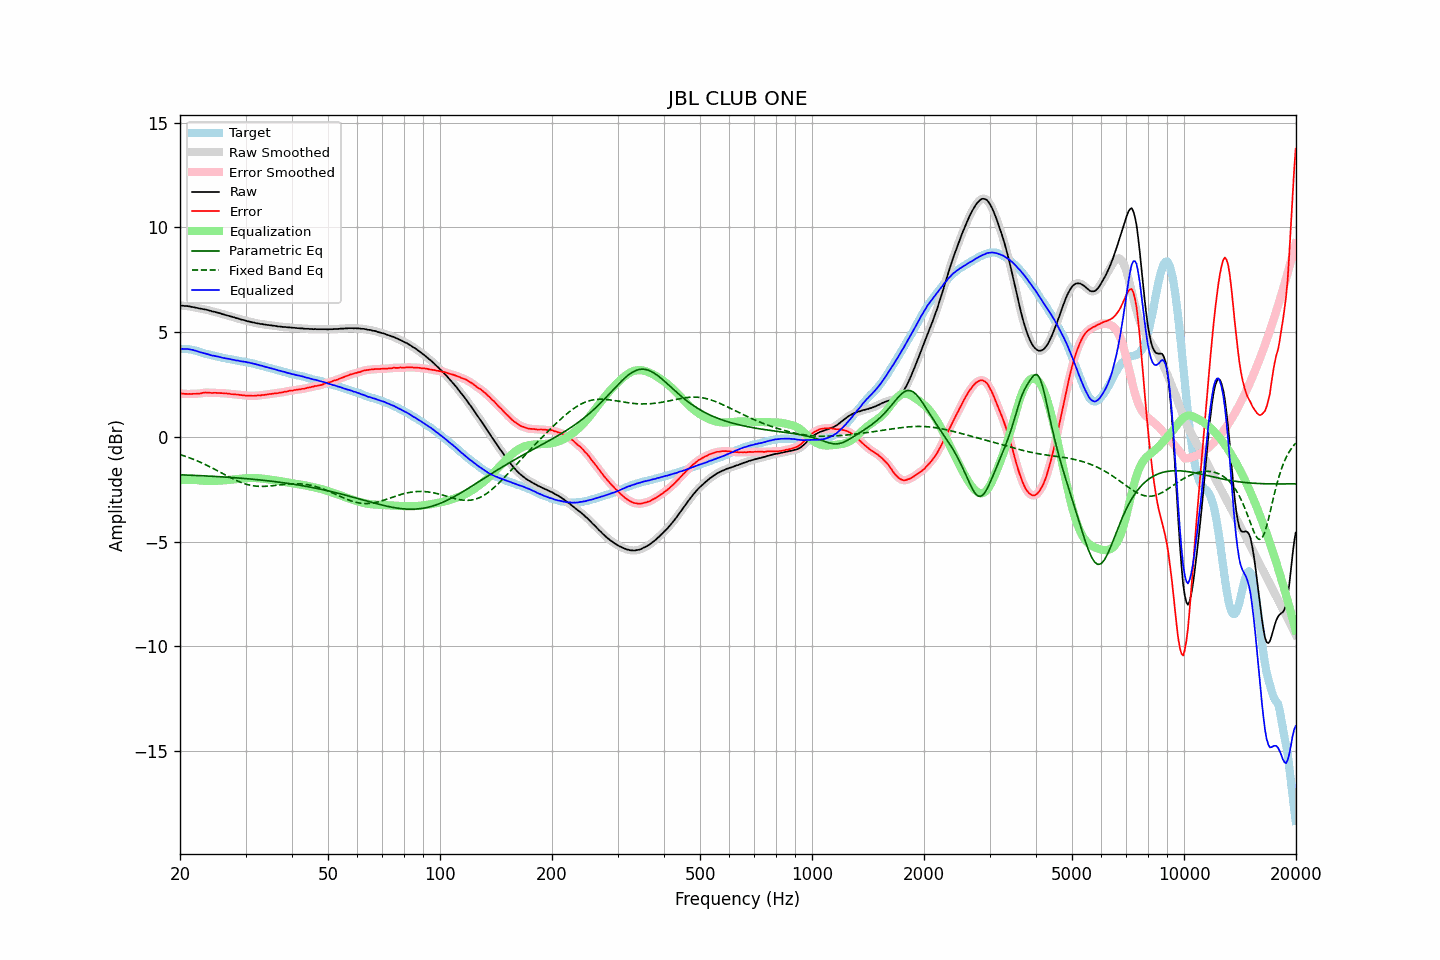

Source data for this figure (header and first rows):
frequency, raw, error, smoothed, error_smoothed, equalization, parametric_eq, fixed_band_eq, equalized_raw, equalized_smoothed, target
20.00, 6.27, 2.07, 6.27, 2.08, -2.08, -1.81, -0.85, 4.20, 4.20, 4.20
20.20, 6.27, 2.07, 6.27, 2.07, -2.07, -1.82, -0.87, 4.20, 4.20, 4.20
20.40, 6.26, 2.06, 6.26, 2.06, -2.06, -1.82, -0.90, 4.20, 4.20, 4.20
20.61, 6.25, 2.05, 6.25, 2.06, -2.05, -1.82, -0.92, 4.20, 4.20, 4.20
20.81, 6.25, 2.05, 6.25, 2.05, -2.05, -1.82, -0.95, 4.20, 4.20, 4.20
21.02, 6.24, 2.04, 6.24, 2.05, -2.05, -1.83, -0.98, 4.19, 4.19, 4.20
21.23, 6.23, 2.05, 6.23, 2.05, -2.05, -1.83, -1.00, 4.18, 4.18, 4.18
21.44, 6.21, 2.04, 6.21, 2.05, -2.05, -1.83, -1.03, 4.16, 4.16, 4.17
21.66, 6.20, 2.06, 6.20, 2.05, -2.05, -1.84, -1.06, 4.15, 4.15, 4.15
21.87, 6.18, 2.06, 6.18, 2.05, -2.05, -1.84, -1.09, 4.13, 4.13, 4.12
22.09, 6.17, 2.06, 6.17, 2.06, -2.06, -1.84, -1.12, 4.11, 4.11, 4.11
22.31, 6.15, 2.07, 6.15, 2.06, -2.07, -1.85, -1.16, 4.08, 4.08, 4.08
22.54, 6.13, 2.07, 6.14, 2.07, -2.08, -1.85, -1.19, 4.05, 4.06, 4.06
22.76, 6.12, 2.08, 6.12, 2.08, -2.09, -1.85, -1.22, 4.03, 4.03, 4.04
22.99, 6.11, 2.10, 6.11, 2.10, -2.09, -1.86, -1.26, 4.02, 4.01, 4.01
23.22, 6.09, 2.11, 6.09, 2.11, -2.10, -1.86, -1.30, 3.99, 3.99, 3.98
23.45, 6.08, 2.12, 6.08, 2.12, -2.11, -1.87, -1.33, 3.98, 3.97, 3.96
23.69, 6.06, 2.11, 6.06, 2.12, -2.11, -1.87, -1.37, 3.95, 3.95, 3.95
23.92, 6.04, 2.11, 6.04, 2.11, -2.11, -1.87, -1.41, 3.93, 3.93, 3.93
24.16, 6.02, 2.10, 6.02, 2.10, -2.11, -1.88, -1.45, 3.91, 3.91, 3.92
24.40, 5.99, 2.09, 6.00, 2.10, -2.11, -1.88, -1.48, 3.88, 3.89, 3.90
24.65, 5.98, 2.10, 5.98, 2.10, -2.10, -1.89, -1.52, 3.88, 3.87, 3.88
24.89, 5.96, 2.11, 5.96, 2.10, -2.10, -1.89, -1.56, 3.86, 3.86, 3.85
25.14, 5.94, 2.10, 5.94, 2.10, -2.10, -1.90, -1.61, 3.84, 3.85, 3.84
25.39, 5.92, 2.10, 5.92, 2.10, -2.09, -1.90, -1.65, 3.83, 3.83, 3.82
25.65, 5.90, 2.09, 5.90, 2.09, -2.09, -1.90, -1.69, 3.81, 3.81, 3.81
25.91, 5.87, 2.09, 5.87, 2.09, -2.09, -1.91, -1.73, 3.78, 3.79, 3.78
26.16, 5.85, 2.08, 5.85, 2.08, -2.08, -1.91, -1.77, 3.77, 3.77, 3.77
26.43, 5.83, 2.07, 5.83, 2.08, -2.08, -1.92, -1.81, 3.76, 3.75, 3.76
26.69, 5.81, 2.07, 5.81, 2.07, -2.07, -1.92, -1.85, 3.74, 3.74, 3.74
26.96, 5.79, 2.06, 5.79, 2.06, -2.06, -1.93, -1.89, 3.73, 3.73, 3.73
27.23, 5.77, 2.06, 5.77, 2.05, -2.05, -1.94, -1.93, 3.72, 3.71, 3.72
27.50, 5.74, 2.04, 5.75, 2.04, -2.05, -1.94, -1.97, 3.69, 3.70, 3.70
27.77, 5.72, 2.04, 5.72, 2.03, -2.04, -1.95, -2.01, 3.68, 3.68, 3.68
28.05, 5.70, 2.03, 5.70, 2.03, -2.03, -1.95, -2.05, 3.67, 3.67, 3.67
28.33, 5.67, 2.02, 5.68, 2.03, -2.02, -1.96, -2.08, 3.65, 3.66, 3.65
28.62, 5.66, 2.02, 5.65, 2.02, -2.01, -1.96, -2.11, 3.65, 3.64, 3.64
28.90, 5.63, 2.00, 5.63, 2.01, -2.00, -1.97, -2.15, 3.63, 3.63, 3.63
29.19, 5.60, 2.00, 5.61, 2.00, -2.00, -1.98, -2.18, 3.60, 3.61, 3.60
29.48, 5.59, 1.99, 5.59, 1.99, -1.99, -1.98, -2.21, 3.60, 3.60, 3.60
29.78, 5.57, 1.98, 5.57, 1.98, -1.98, -1.99, -2.23, 3.59, 3.59, 3.59
30.08, 5.55, 1.97, 5.55, 1.97, -1.97, -1.99, -2.26, 3.58, 3.58, 3.58
30.38, 5.52, 1.96, 5.53, 1.97, -1.97, -2.00, -2.28, 3.55, 3.56, 3.56
30.68, 5.51, 1.97, 5.51, 1.96, -1.96, -2.01, -2.30, 3.55, 3.54, 3.55
30.99, 5.49, 1.97, 5.49, 1.96, -1.96, -2.02, -2.32, 3.53, 3.53, 3.52
31.30, 5.47, 1.96, 5.48, 1.96, -1.96, -2.02, -2.33, 3.51, 3.51, 3.51
31.61, 5.46, 1.96, 5.46, 1.96, -1.96, -2.03, -2.34, 3.50, 3.49, 3.50
31.93, 5.44, 1.96, 5.44, 1.97, -1.97, -2.04, -2.35, 3.47, 3.47, 3.48
32.24, 5.42, 1.98, 5.42, 1.97, -1.97, -2.04, -2.36, 3.45, 3.45, 3.44
32.57, 5.41, 1.98, 5.41, 1.98, -1.98, -2.05, -2.36, 3.43, 3.43, 3.43
32.89, 5.39, 1.97, 5.40, 1.98, -1.98, -2.06, -2.37, 3.41, 3.41, 3.42
33.22, 5.39, 2.00, 5.38, 1.99, -1.99, -2.07, -2.37, 3.40, 3.39, 3.39
33.55, 5.37, 2.00, 5.37, 2.00, -2.00, -2.08, -2.37, 3.37, 3.37, 3.37
33.89, 5.36, 2.01, 5.36, 2.01, -2.01, -2.08, -2.36, 3.35, 3.35, 3.35
34.23, 5.35, 2.02, 5.35, 2.02, -2.02, -2.09, -2.36, 3.33, 3.33, 3.33
34.57, 5.34, 2.04, 5.34, 2.04, -2.03, -2.10, -2.35, 3.31, 3.31, 3.30
34.92, 5.33, 2.05, 5.33, 2.05, -2.04, -2.11, -2.35, 3.29, 3.29, 3.28
35.27, 5.32, 2.05, 5.32, 2.06, -2.05, -2.12, -2.34, 3.27, 3.27, 3.27
35.62, 5.31, 2.07, 5.31, 2.07, -2.06, -2.13, -2.33, 3.25, 3.25, 3.24
35.97, 5.30, 2.08, 5.30, 2.07, -2.08, -2.14, -2.32, 3.23, 3.22, 3.22
... 635 more rows
